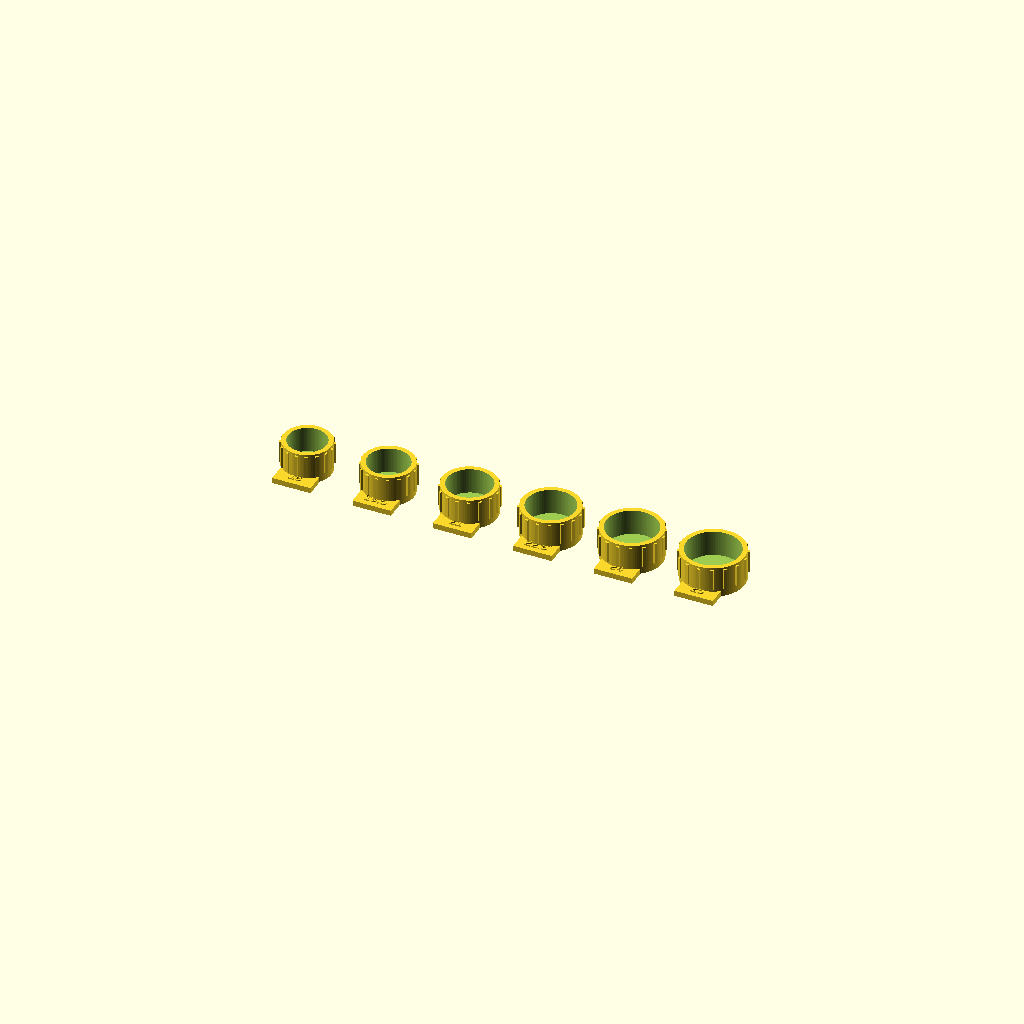
Cell 1: rendered with the file's own defaults.
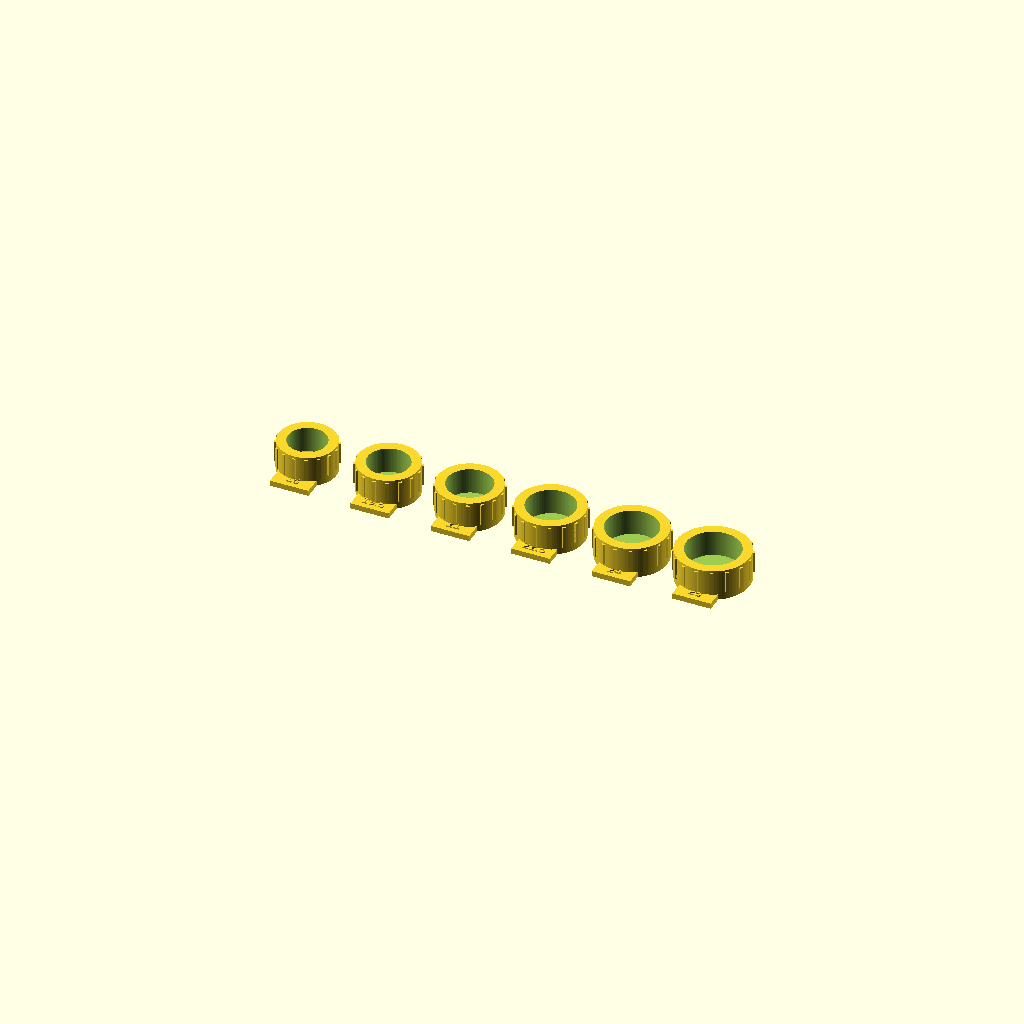
Cell 2: wall_mm = 4.4 (everything else at default).
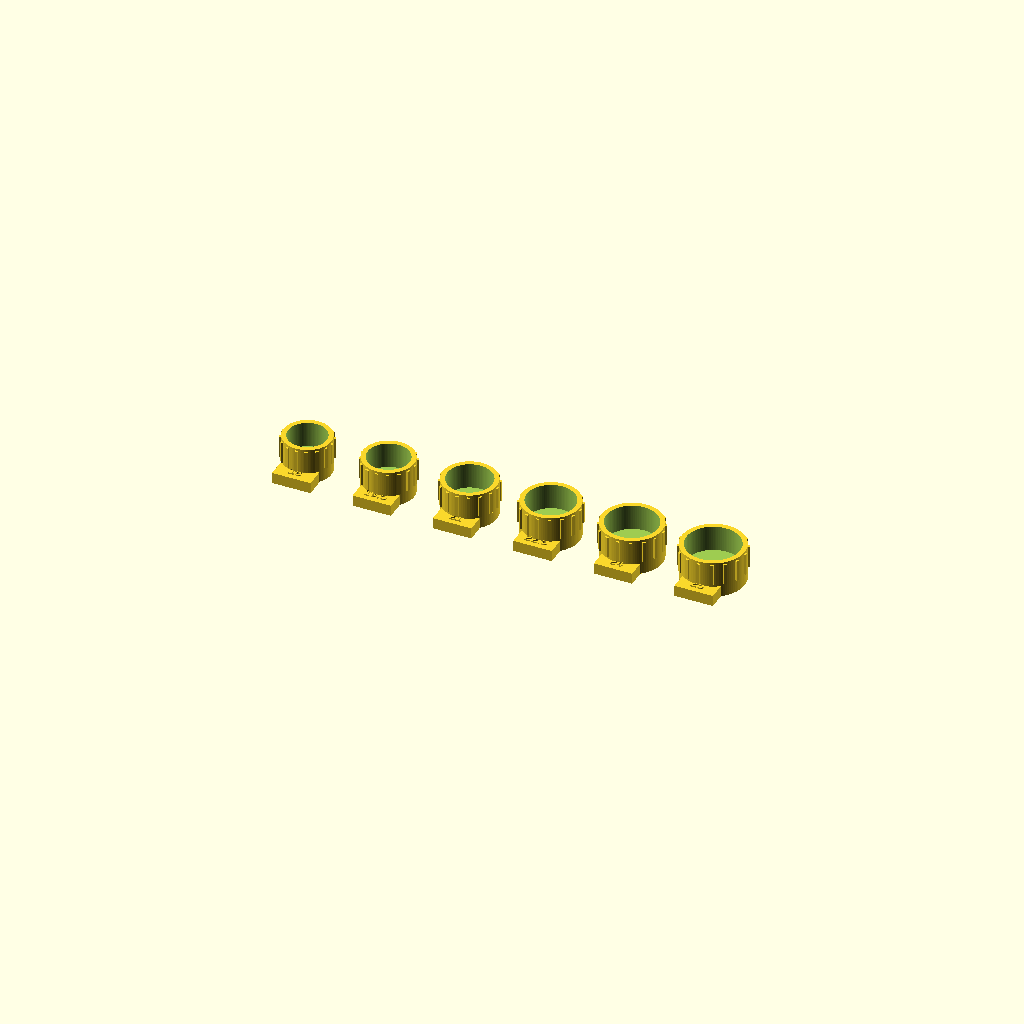
Cell 3: base_mm = 5.2 (everything else at default).
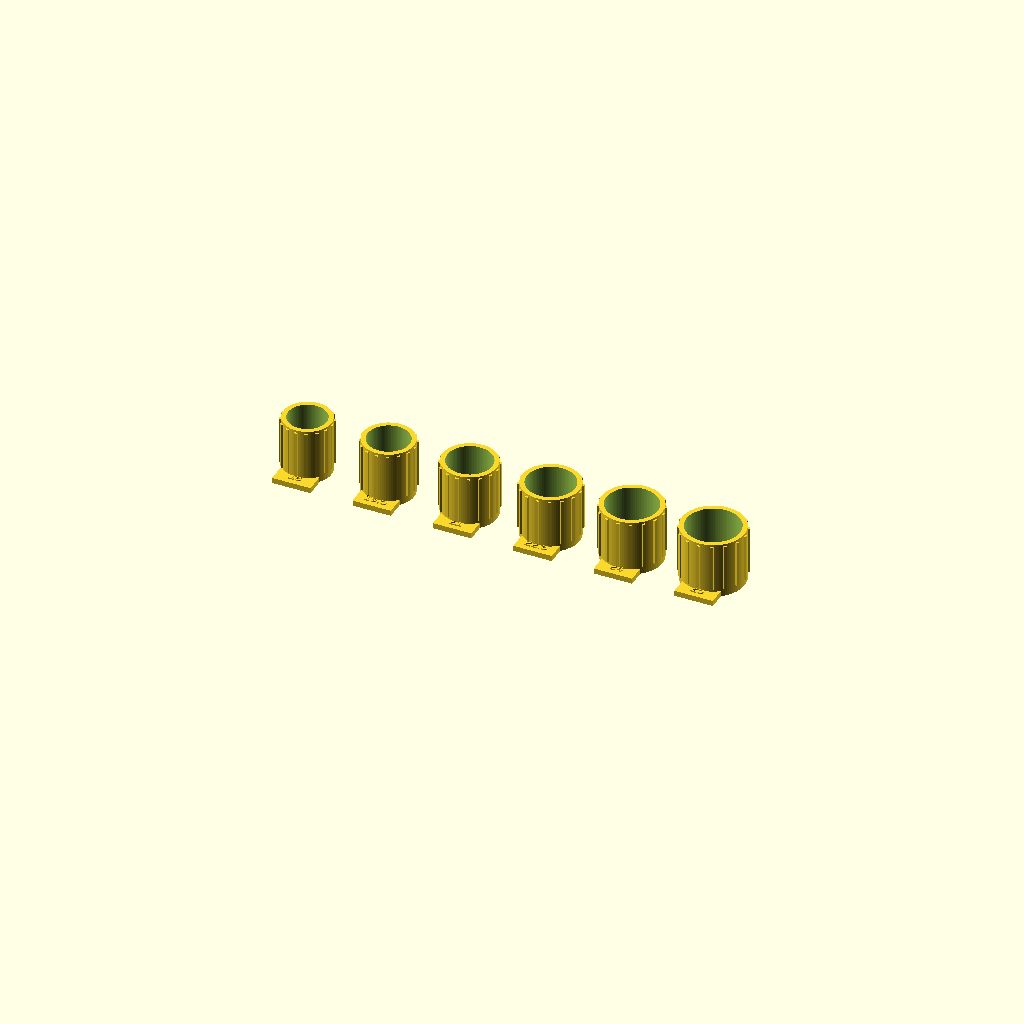
Cell 4: depth_mm = 24 (everything else at default).
All cells are drawn from one camera (rotation 55°, 0°, 25°, orthographic, colour scheme Cornfield), so only the parameter changes between them.
The OpenSCAD source (hardware/cap_fit_kit.scad):
/*
 * CottageThermoESP — KNOB DIAMETER FIT COUPONS ONLY
 *
 * Intended to be printed CLOSED BASE DOWN, OPENING UP on a 3D printer.
 * These six test cups have nominal INNER bore diameters in millimeters;
 * they are NOT measured knob geometry, NOT servo couplings, and NOT
 * approved to touch an operating/hot gas furnace.
 *
 * To preview: openscad hardware/cap_fit_kit.scad
 * To export STL: openscad -o cap_fit_kit.stl hardware/cap_fit_kit.scad
 *
 * Change diameters[] after measuring. Print a single version if desired
 * using item=-1 (all), or item=0..5 for individual variants.
 */

diameters = [18, 19.5, 21, 22.5, 24, 25];
item = -1;                   // -1 = full six-size test kit
wall_mm = 2.2;
base_mm = 2.6;               // closed base (lays flat on print bed)
depth_mm = 12;               // sleeve depth above base
rib_height_mm = 0.8;         // external grip ribs only
rib_width_mm = 1.5;
rib_count = 16;
label_height_mm = 0.65;
spacing_mm = 38;
$fn = 96;

module fit_cup(nominal_inner_mm) {
    od = nominal_inner_mm + 2*wall_mm;
    total_height = base_mm + depth_mm;
    union() {
        difference() {
            union() {
                cylinder(d=od, h=total_height);
                // External grip ribs; none intrude into the fit bore.
                for (k = [0:rib_count-1]) {
                    rotate([0,0,360*k/rib_count])
                        translate([od/2-0.25,-rib_width_mm/2,base_mm+1])
                            cube([rib_height_mm+0.25,rib_width_mm,depth_mm-2]);
                }
            }
            // A completely OPEN TOP and flat CLOSED bottom print cleanly.
            translate([0,0,base_mm])
                cylinder(d=nominal_inner_mm, h=depth_mm+0.1);
        }
        // Tiny integrated flat tag for nominal bore label; overlaps cup.
        translate([-9,-od/2-5,0])
            cube([18,9,base_mm]);
        translate([0,-od/2-0.7,base_mm])
            linear_extrude(height=label_height_mm)
                text(str(nominal_inner_mm), size=4.0,
                     halign="center", valign="center");
    }
}

if (item == -1) {
    for (i=[0:len(diameters)-1])
        translate([i*spacing_mm,0,0]) fit_cup(diameters[i]);
} else {
    fit_cup(diameters[item]);
}
Parameter table extracted from the source (name, type, default, range or options):
item: number, default -1
wall_mm: number, default 2.2
base_mm: number, default 2.6
depth_mm: number, default 12
rib_height_mm: number, default 0.8
rib_width_mm: number, default 1.5
rib_count: number, default 16
label_height_mm: number, default 0.65
spacing_mm: number, default 38
